Run: headless pygame with SDL's dummy video driver; simulated clock (each Clock.tick advances the game by its frame time, no real sleeping); random seed 0; keys injected as events and as key.get_pressed() state; no mouse input.
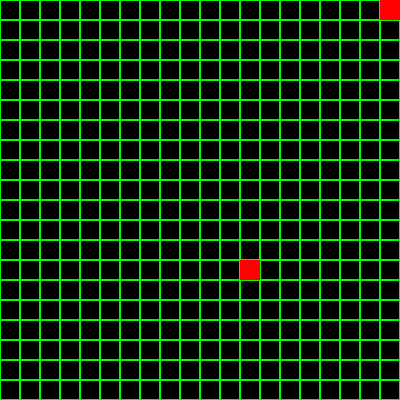
Frame 1 of 4 · flips 1–60 · no input
Frame 2 of 4 · flips 61–180 · tapped SPACE, RETURN · held RIGHT (→), D · screen unchanged from frame 1, image omitted
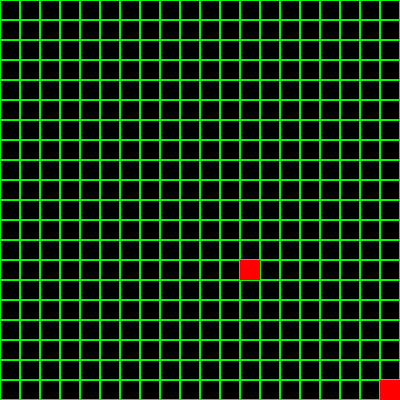
Frame 3 of 4 · flips 181–300 · held DOWN (↓), S
Frame 4 of 4 · flips 301–420 · held LEFT (←), A, UP (↑), W · screen same as frame 1, image omitted

The pygame program that drew these frames:

import pygame
import random
import time
# Constants for the grid size and cell size
GRID_SIZE = 20
CELL_SIZE = 20

# Constants for the colors
BLACK = (0, 0, 0)
GREEN = (0, 255, 0)
RED = (255, 0, 0)

# The Snake class
class Snake:
    def __init__(self):
        self.x = 0
        self.y = 0
        self.dx = 1
        self.dy = 0
        self.body = [(self.x, self.y)]

    def move(self):
        # Calculate the new position of the snake's head
        new_x = self.x + self.dx
        new_y = self.y + self.dy

        # Check if the new position is within the grid bounds
        if new_x < 0 or new_x >= GRID_SIZE or new_y < 0 or new_y >= GRID_SIZE:
            return False

        # Update the position of the snake's head
        self.x = new_x
        self.y = new_y
        self.body.insert(0, (self.x, self.y))

        # Check if the snake has eaten an apple
        if self.x == apple.x and self.y == apple.y:
            # Generate a new apple
            apple.x = random.randint(0, GRID_SIZE-1)
            apple.y = random.randint(0, GRID_SIZE-1)
        else:
            # Remove the tail of the snake if it has not eaten an apple
            self.body.pop()

        return True

# The Apple class
class Apple:
    def __init__(self):
        self.x = 0
        self.y = 0

# Initialize the snake and apple
snake = Snake()
apple = Apple()
apple.x = random.randint(0, GRID_SIZE-1)
apple.y = random.randint(0, GRID_SIZE-1)

# Initialize pygame
pygame.init()
screen = pygame.display.set_mode((GRID_SIZE*CELL_SIZE, GRID_SIZE*CELL_SIZE))

# Main game loop
running = True
while running:
    # Handle events
    for event in pygame.event.get():
        if event.type == pygame.QUIT:
            running = False
        elif event.type == pygame.KEYDOWN:
            # Change the direction of the snake based on the key pressed
            if event.key == pygame.K_UP:
                snake.dx = 0
                snake.dy = -1
            elif event.key == pygame.K_DOWN:
                snake.dx = 0
                snake.dy = 1
            elif event.key == pygame.K_LEFT:
                snake.dx = -1
                snake.dy = 0
            elif event.key == pygame.K_RIGHT:
                snake.dx = 1
                snake.dy = 0

    # Update the snake'
    # Draw the grid and the snake
    screen.fill(BLACK)
    for x in range(GRID_SIZE):
        for y in range(GRID_SIZE):
            rect = pygame.Rect(x*CELL_SIZE, y*CELL_SIZE, CELL_SIZE, CELL_SIZE)
            pygame.draw.rect(screen, GREEN, rect, 1)
    for x, y in snake.body:
        rect = pygame.Rect(x*CELL_SIZE, y*CELL_SIZE, CELL_SIZE, CELL_SIZE)
        pygame.draw.rect(screen, RED, rect)

    # Draw the apple
    rect = pygame.Rect(apple.x*CELL_SIZE, apple.y*CELL_SIZE, CELL_SIZE, CELL_SIZE)
    pygame.draw.rect(screen, RED, rect)

    # Update the display
    snake.move()
    pygame.display.flip()
    time.sleep(0.1)
# Quit pygame
pygame.quit()
